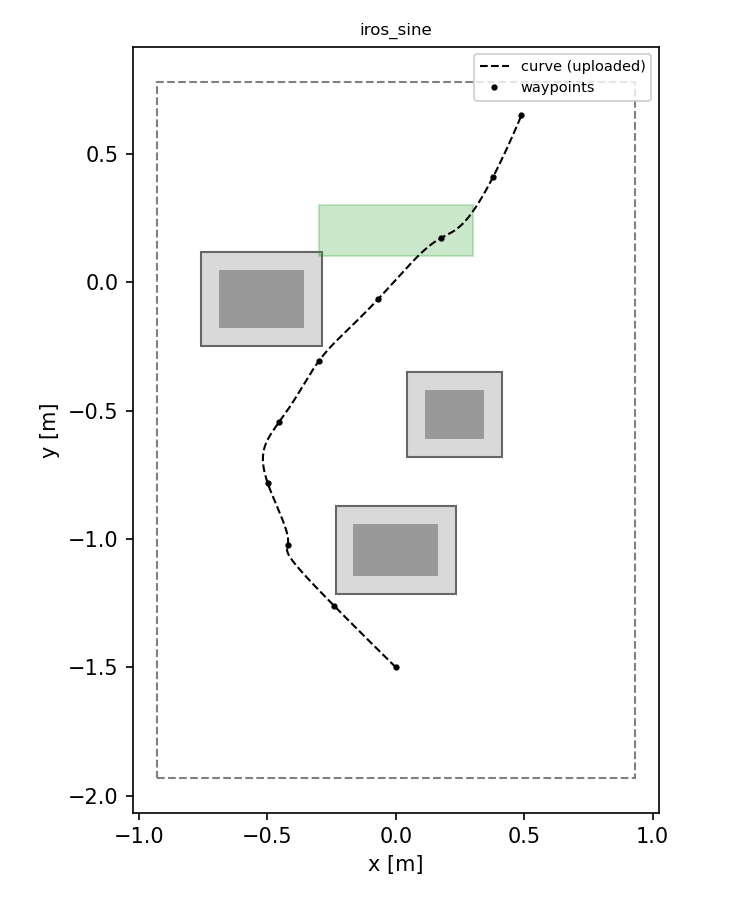

The table this chart was drawn from, first rows:
-0.000000, -1.500000
-0.2399, -1.261
-0.4209, -1.022
-0.4988, -0.7833
-0.4544, -0.5444
-0.2986, -0.3056
-0.06959, -0.06667
0.1765, 0.1722
0.3793, 0.4111
0.4891, 0.65
